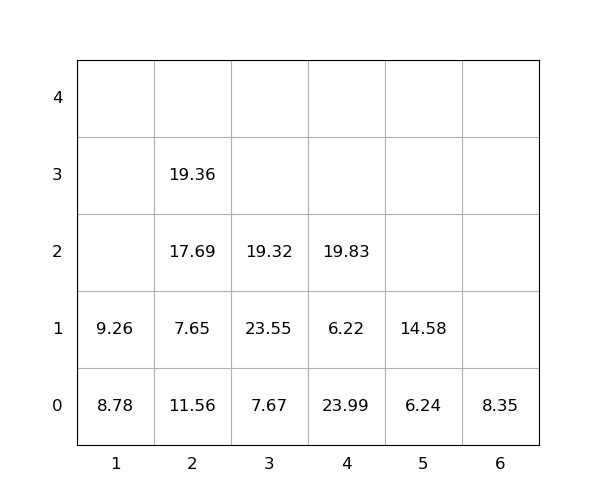

Values plotted in this chart, from the file beside it:
idx, loc_x, loc_y, loc_z, weight, seq, emerg, reloc, size(ft)
1, 5, 0, 0, 6.24, 0, 0, 0, 20
2, 6, 0, 0, 8.35, 0, 0, 0, 20
3, 5, 0, 1, 14.58, 0, 0, 0, 20
4, 3, 0, 0, 7.67, 0, 0, 0, 20
5, 1, 0, 0, 8.78, 0, 0, 0, 20
6, 2, 0, 0, 11.56, 1, 0, 1.0, 20
7, 3, 0, 1, 23.55, 2, 0, 1.0, 20
8, 2, 0, 1, 7.65, 3, 0, 1.0, 20
9, 2, 0, 2, 17.69, 4, 0, 1.0, 20
10, 2, 0, 3, 19.36, 5, 0, 1.0, 20
11, 3, 0, 2, 19.32, 6, 0, 1.0, 20
12, 1, 0, 1, 9.26, 7, 0, 0, 20
13, 4, 0, 0, 23.99, 8, 0, 1.0, 20
14, 4, 0, 1, 6.22, 9, 0, 1.0, 20
15, 4, 0, 2, 19.83, 10, 0, 1.0, 20
